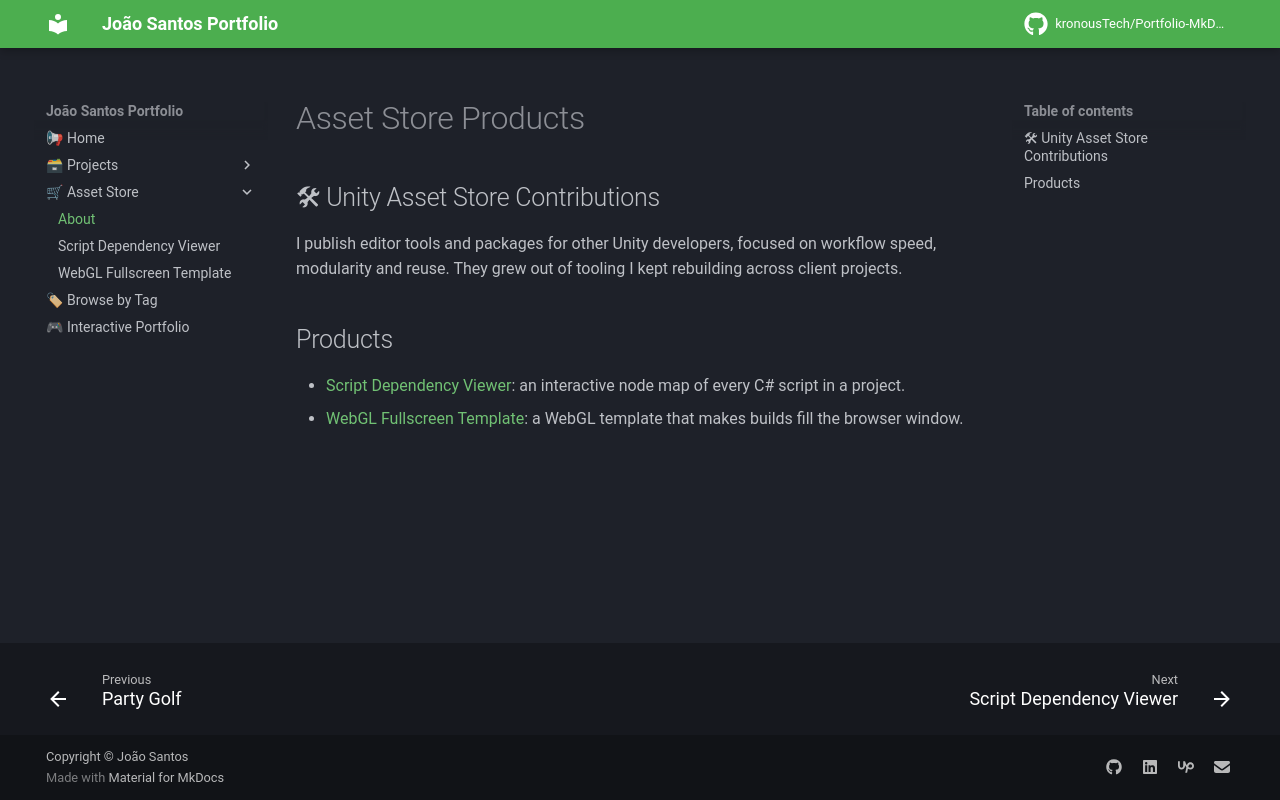

repository: kronousTech/Portfolio-MkDocs · page: asset-store-products/asset-store-products-about/index.html · generator: mkdocs

# Asset Store Products

## 🛠 Unity Asset Store Contributions
I publish editor tools and packages for other Unity developers, focused on workflow speed, modularity and reuse. They grew out of tooling I kept rebuilding across client projects.

## Products
- [Script Dependency Viewer](script-viewer.md): an interactive node map of every C# script in a project.
- [WebGL Fullscreen Template](webgl-fullscreen-template.md): a WebGL template that makes builds fill the browser window.
